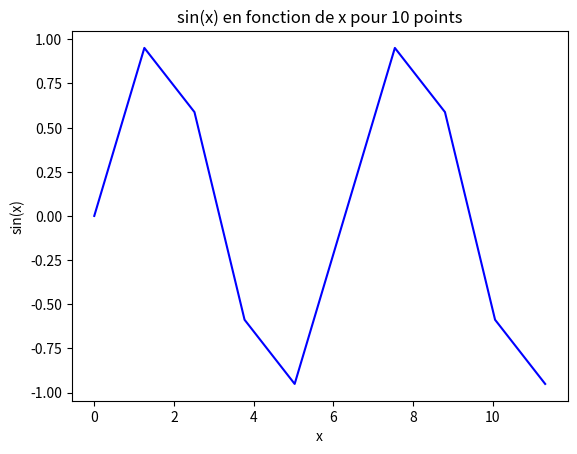
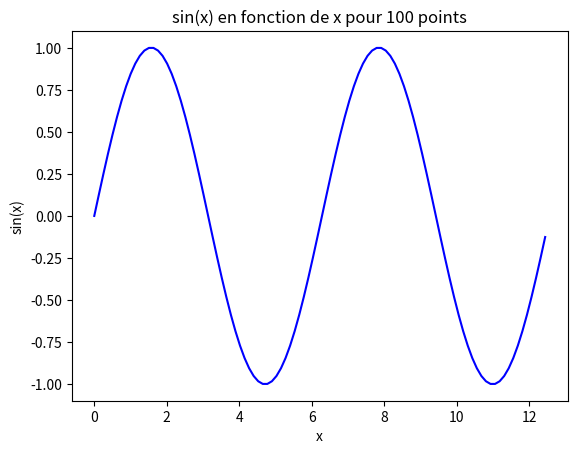
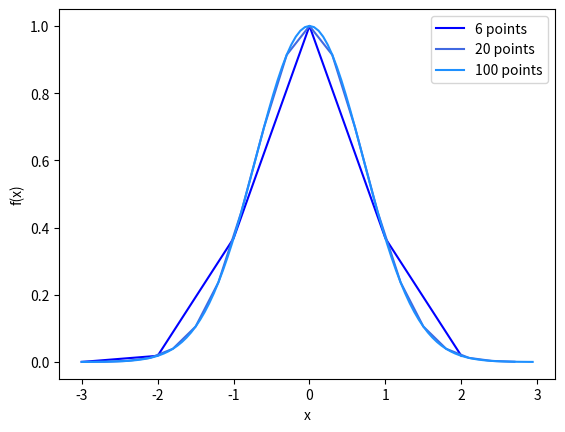

Generate these figures, in order, with matplotlib:
import matplotlib.pyplot as plt
%matplotlib inline

import math

def discretise_sin(a, b, n):
    # On définit le pas, c'est-à-dire la progression entre les valeurs successives de x.
    p = (b - a) / n
    # On crée deux listes vides pour les abscisses et les ordonnées.
    abscisses = []
    ordonnees = []
    # On calcule x et y pour n points.
    for i in range(n):
        x = a + p * i
        y = math.sin(x)
        abscisses.append(x)
        ordonnees.append(y)
    # On crée le graphique.
    fig, ax = plt.subplots()
    ax.plot(abscisses, ordonnees, color="blue")
    ax.set_xlabel("x")
    ax.set_ylabel("sin(x)")
    ax.set_title(f"sin(x) en fonction de x pour {n} points")
    plt.show()

discretise_sin(0, 4 * math.pi, 10)

discretise_sin(0, 4 * math.pi, 100)

import math

def discretise_exp(a, b, n):
    # On définit le pas, c'est-à-dire la progression entre les valeurs de x.
    p = (b - a) / n
    # On crée deux listes vides pour les abscisses et les ordonnées.
    abscisses = []
    ordonnees = []
    # On calcule x et y pour n points.
    for i in range(n):
        x = a + p * i
        y = math.exp(-x*x)
        abscisses.append(x)
        ordonnees.append(y)
    return abscisses, ordonnees

# On crée les différentes discrétisations
x_6, y_6 = discretise_exp(-3, 3, 6)
x_20, y_20 = discretise_exp(-3, 3, 20)
x_100, y_100 = discretise_exp(-3, 3, 100)

fig, ax = plt.subplots()
ax.plot(x_6, y_6, color="blue", label="6 points")
ax.plot(x_20, y_20, color="royalblue", label="20 points")
ax.plot(x_100, y_100, color="dodgerblue", label="100 points")
ax.set_xlabel("x")
ax.set_ylabel("f(x)")
ax.legend()
plt.show()
